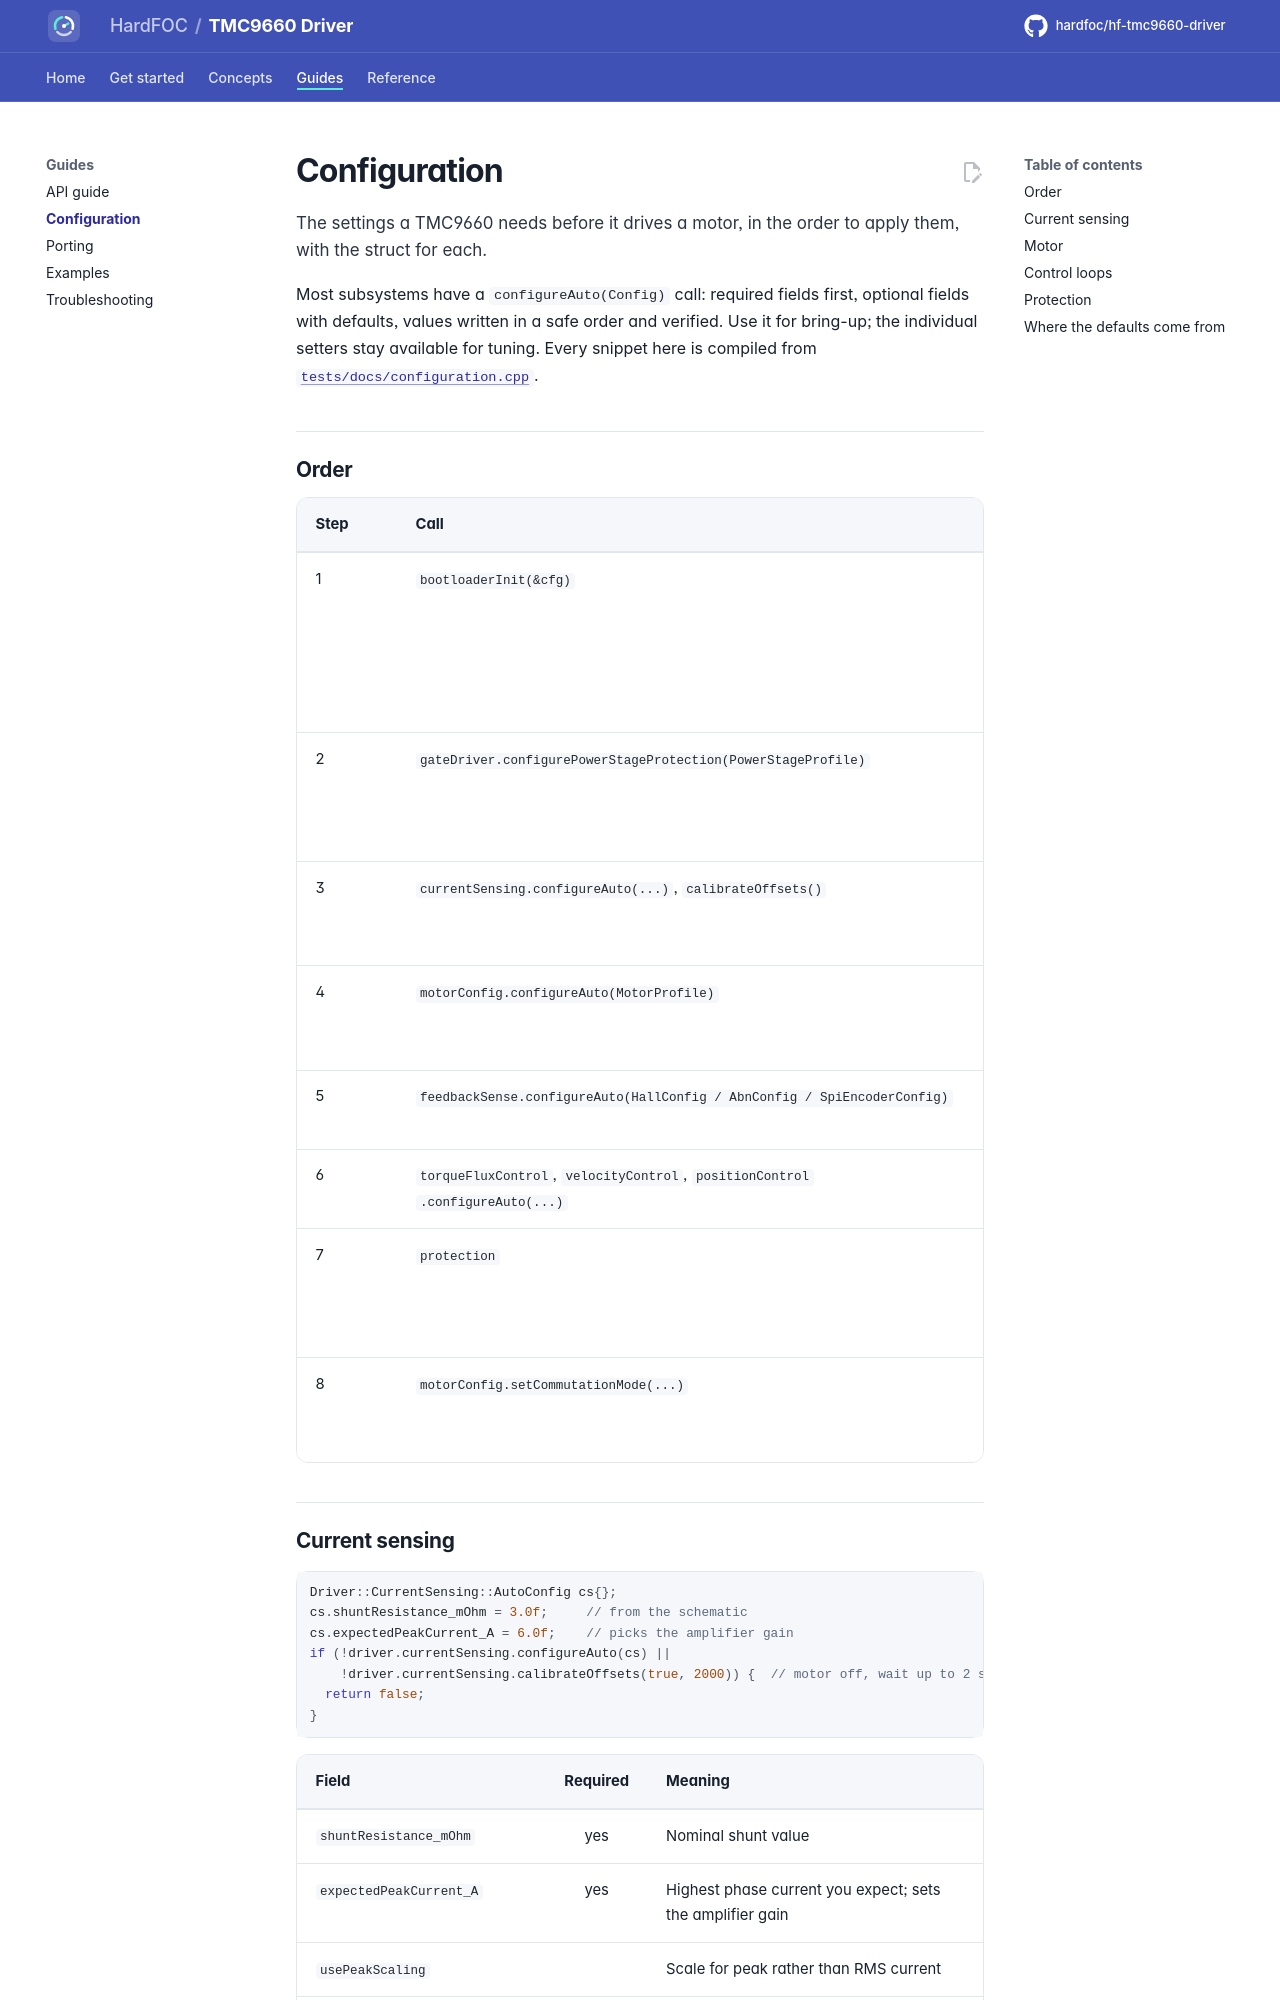

repository: hardfoc/hf-tmc9660-driver · page: dev/configuration/index.html · generator: mkdocs

# Configuration

The settings a TMC9660 needs before it drives a motor, in the order to apply them, with the struct for each.

Most subsystems have a `configureAuto(Config)` call: required fields first, optional fields with defaults, values
written in a safe order and verified. Use it for bring-up; the individual setters stay available for tuning.
Every snippet here is compiled from [`tests/docs/configuration.cpp`](../tests/docs/configuration.cpp).

## Order

| Step | Call | Why this position |
| --- | --- | --- |
| 1 | `bootloaderInit(&cfg)` | Clock, interfaces and feedback pins are bootloader settings ([Bootloader](bootloader.md)) |
| 2 | `gateDriver.configurePowerStageProtection(PowerStageProfile)` | Timing and protection of the power stage, before any PWM |
| 3 | `currentSensing.configureAuto(...)`, `calibrateOffsets()` | Offsets are measured with the motor off |
| 4 | `motorConfig.configureAuto(MotorProfile)` | Motor type, pole pairs, PWM, current limits |
| 5 | `feedbackSense.configureAuto(HallConfig / AbnConfig / SpiEncoderConfig)` | The sensor the loops will use |
| 6 | `torqueFluxControl`, `velocityControl`, `positionControl` `.configureAuto(...)` | Loop gains and scaling |
| 7 | `protection` | Voltage, temperature and current thresholds |
| 8 | `motorConfig.setCommutationMode(...)` | Last: the chip starts driving as soon as it is set |
